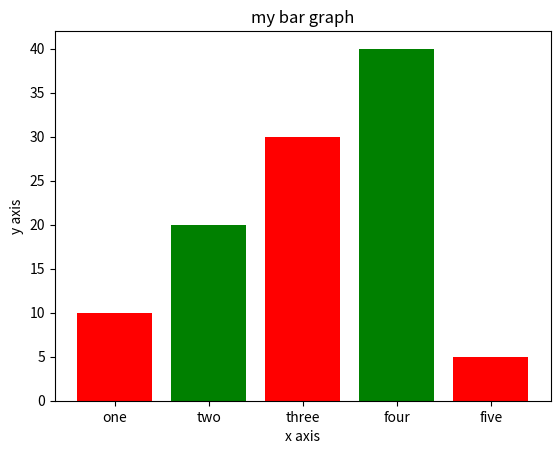

Python code for this plot:
import matplotlib.pyplot as plt
left = [1,2,3,4,5]
height = [10,20,30,40,5]
tick_label =['one','two','three','four','five']
plt.bar(left,height,tick_label = tick_label,width=0.8,color=['red','green'])
plt.xlabel('x axis')
plt.ylabel('y axis')
plt.title('my bar graph')
plt.show()